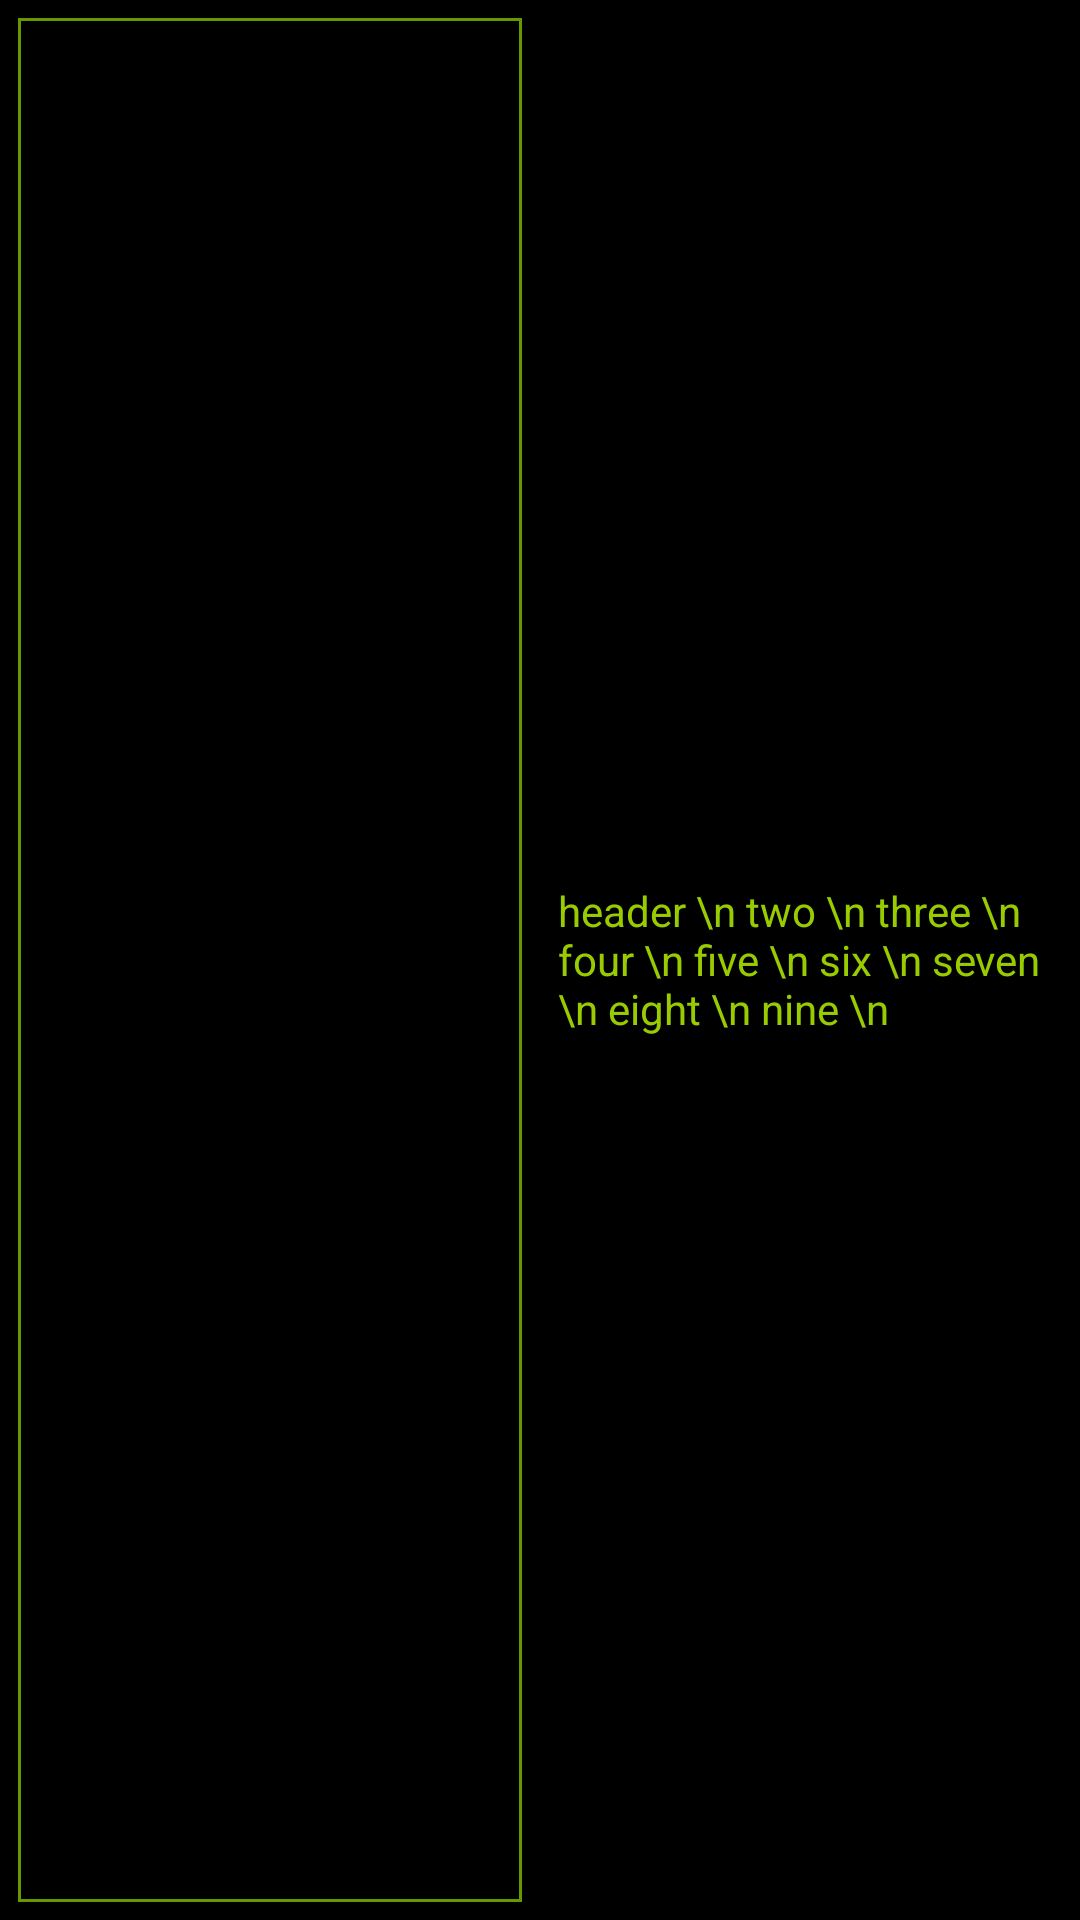

This screen was rendered from an Android layout file. Write that file and the resources it references.
<!-- AndroidManifest.xml: application theme android:Theme.Holo.NoActionBar.Fullscreen -->
<!-- res/layout/common_topbar.xml -->
<?xml version="1.0" encoding="utf-8"?>
<LinearLayout xmlns:android="http://schemas.android.com/apk/res/android"
    android:layout_width="match_parent"
    android:layout_height="90dp"
    android:background="@android:color/background_dark">

    <LinearLayout
        android:layout_width="match_parent"
        android:layout_height="match_parent"
        android:layout_margin="6dp"
        android:layout_weight="1"
        android:background="@drawable/border_green_bg">

        <ImageView
            android:id="@+id/iv_profile"
            android:layout_width="80dp"
            android:layout_height="80dp"
            android:layout_centerVertical="true"
            android:layout_marginLeft="10dp" />


    </LinearLayout>

    <LinearLayout
        android:layout_width="match_parent"
        android:layout_height="match_parent"
        android:layout_margin="6dp"
        android:layout_weight="1">

        <TextView
            android:id="@+id/topbar_tv"
            android:layout_width="wrap_content"
            android:layout_height="wrap_content"
            android:layout_gravity="center"
            android:orientation="vertical"
            android:text="header \n two \n three \n four \n five \n six \n seven \n eight \n nine \n    "
            android:textColor="@android:color/holo_green_light" />

    </LinearLayout>


</LinearLayout>
<!-- resources referenced by this layout -->
<resources>
  <!-- drawable border_green_bg (drawable) -->
  <?xml version="1.0" encoding="utf-8" ?>
  <selector xmlns:android="http://schemas.android.com/apk/res/android">
      <item android:state_selected="false">
          <shape>
              
              <solid android:color="@android:color/transparent" />
              
              <stroke android:width="1dp" android:color="@android:color/holo_green_dark" />
  
              <corners android:radius="0dp" />
          </shape>
      </item>
  </selector>
</resources>
